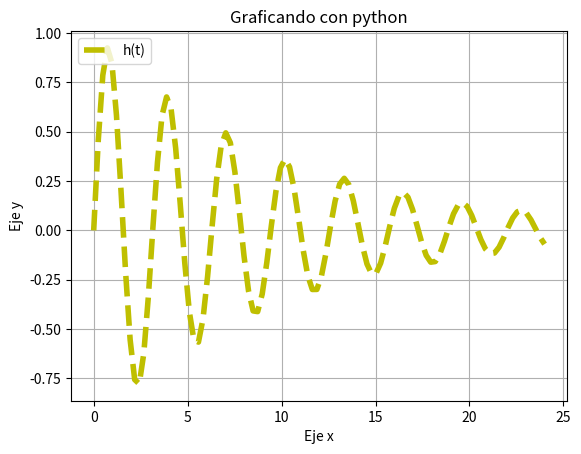

Write the Python code that produced this figure.

# coding: utf-8

# In[ ]:

#1d
import numpy as np
import matplotlib.pyplot as plt
from math import sin, e

t= np.linspace(0,24,100)
y= (e**(-0.1*t))*np.sin(2*t)

plt.plot(t,y, color='y', linestyle='--', label='h(t)', linewidth=4)

plt.legend(loc="upper left")
plt.title('Graficando con python')
plt.xlabel('Eje x')
plt.ylabel('Eje y')
plt.grid(True)
plt.savefig('Ej1d.png')
plt.show()#Luis Manuel Garcia Valdivia

